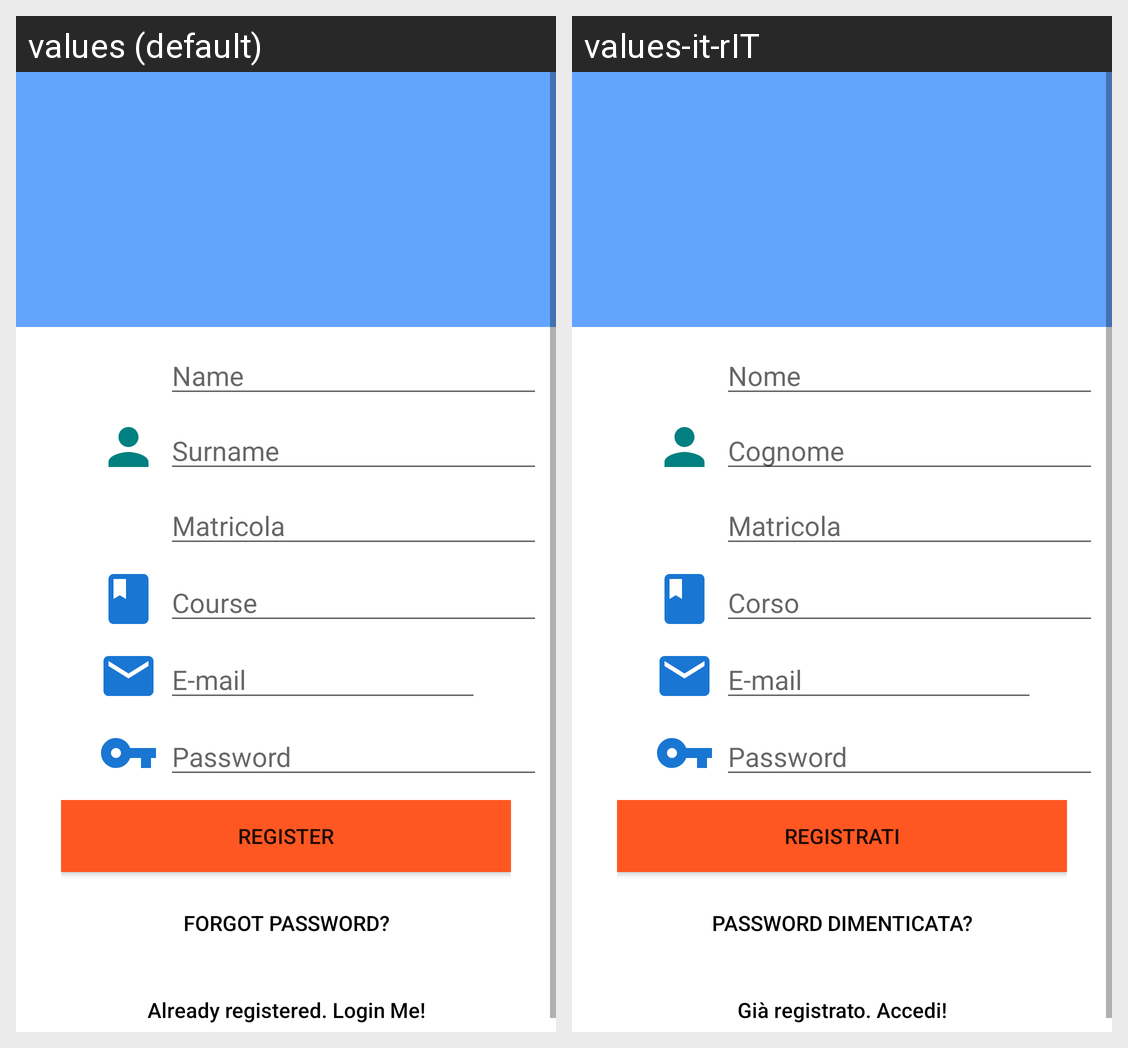

Strings drawn on this Android screen and how each of the app's shown locales translates them:
Android screen res/layout/fragment_sign_up.xml rendered under 2 locales, left to right: values (default), values-it-rIT. Device: Nexus 5 (rendered at 1080×1920; each locale shown at half size, 540×960, under a caption strip naming it); theme Theme.ManagerApp.
Strings drawn on this screen, with the default value and each locale's value (text and hints the layout hard-codes, and strings that could not be matched under every locale, appear in the picture but are not listed):

name
  values: Name
  values-it-rIT: Nome

surname
  values: Surname
  values-it-rIT: Cognome

course
  values: Course
  values-it-rIT: Corso

e_mail
  values: E-mail
  values-it-rIT: E-mail

password
  values: Password
  values-it-rIT: Password

register
  values: Register
  values-it-rIT: Registrati

btn_forgot_password
  values: FORGOT PASSWORD?
  values-it-rIT: PASSWORD DIMENTICATA?

btn_already_reg
  values: Already registered. Login Me!
  values-it-rIT: Già registrato. Accedi!
